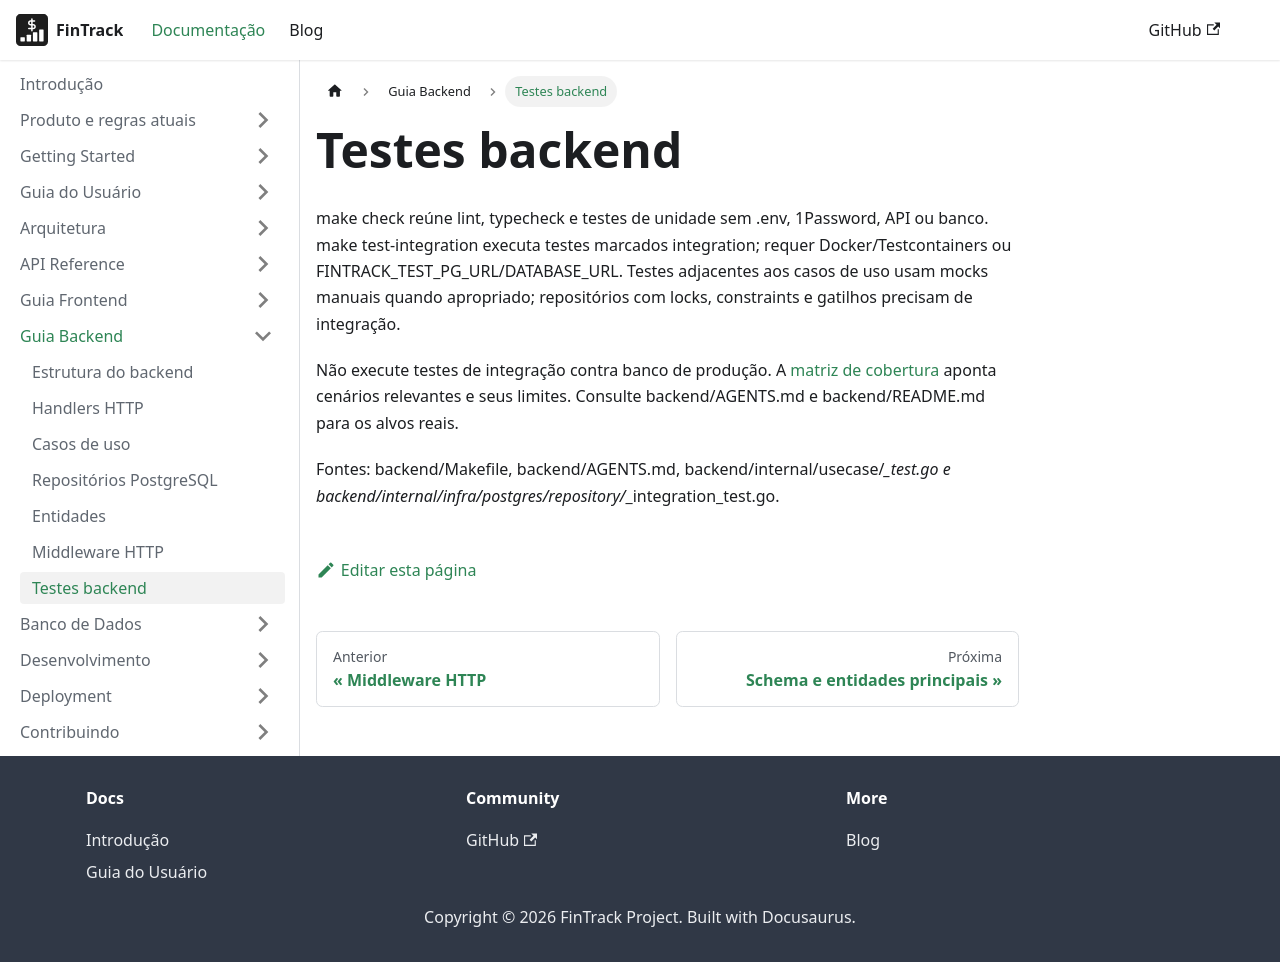

repository: PHRaulino-Space/phrs-fintrack-docs · page: docs/backend-guide/testing/index.html · generator: docusaurus

# Testes backend

make check reúne lint, typecheck e testes de unidade sem .env, 1Password, API ou banco. make test-integration executa testes marcados integration; requer Docker/Testcontainers ou FINTRACK_TEST_PG_URL/DATABASE_URL. Testes adjacentes aos casos de uso usam mocks manuais quando apropriado; repositórios com locks, constraints e gatilhos precisam de integração.

Não execute testes de integração contra banco de produção. A [matriz de cobertura](../product/coverage.md) aponta cenários relevantes e seus limites. Consulte backend/AGENTS.md e backend/README.md para os alvos reais.

Fontes: backend/Makefile, backend/AGENTS.md, backend/internal/usecase/*_test.go e backend/internal/infra/postgres/repository/*_integration_test.go.
